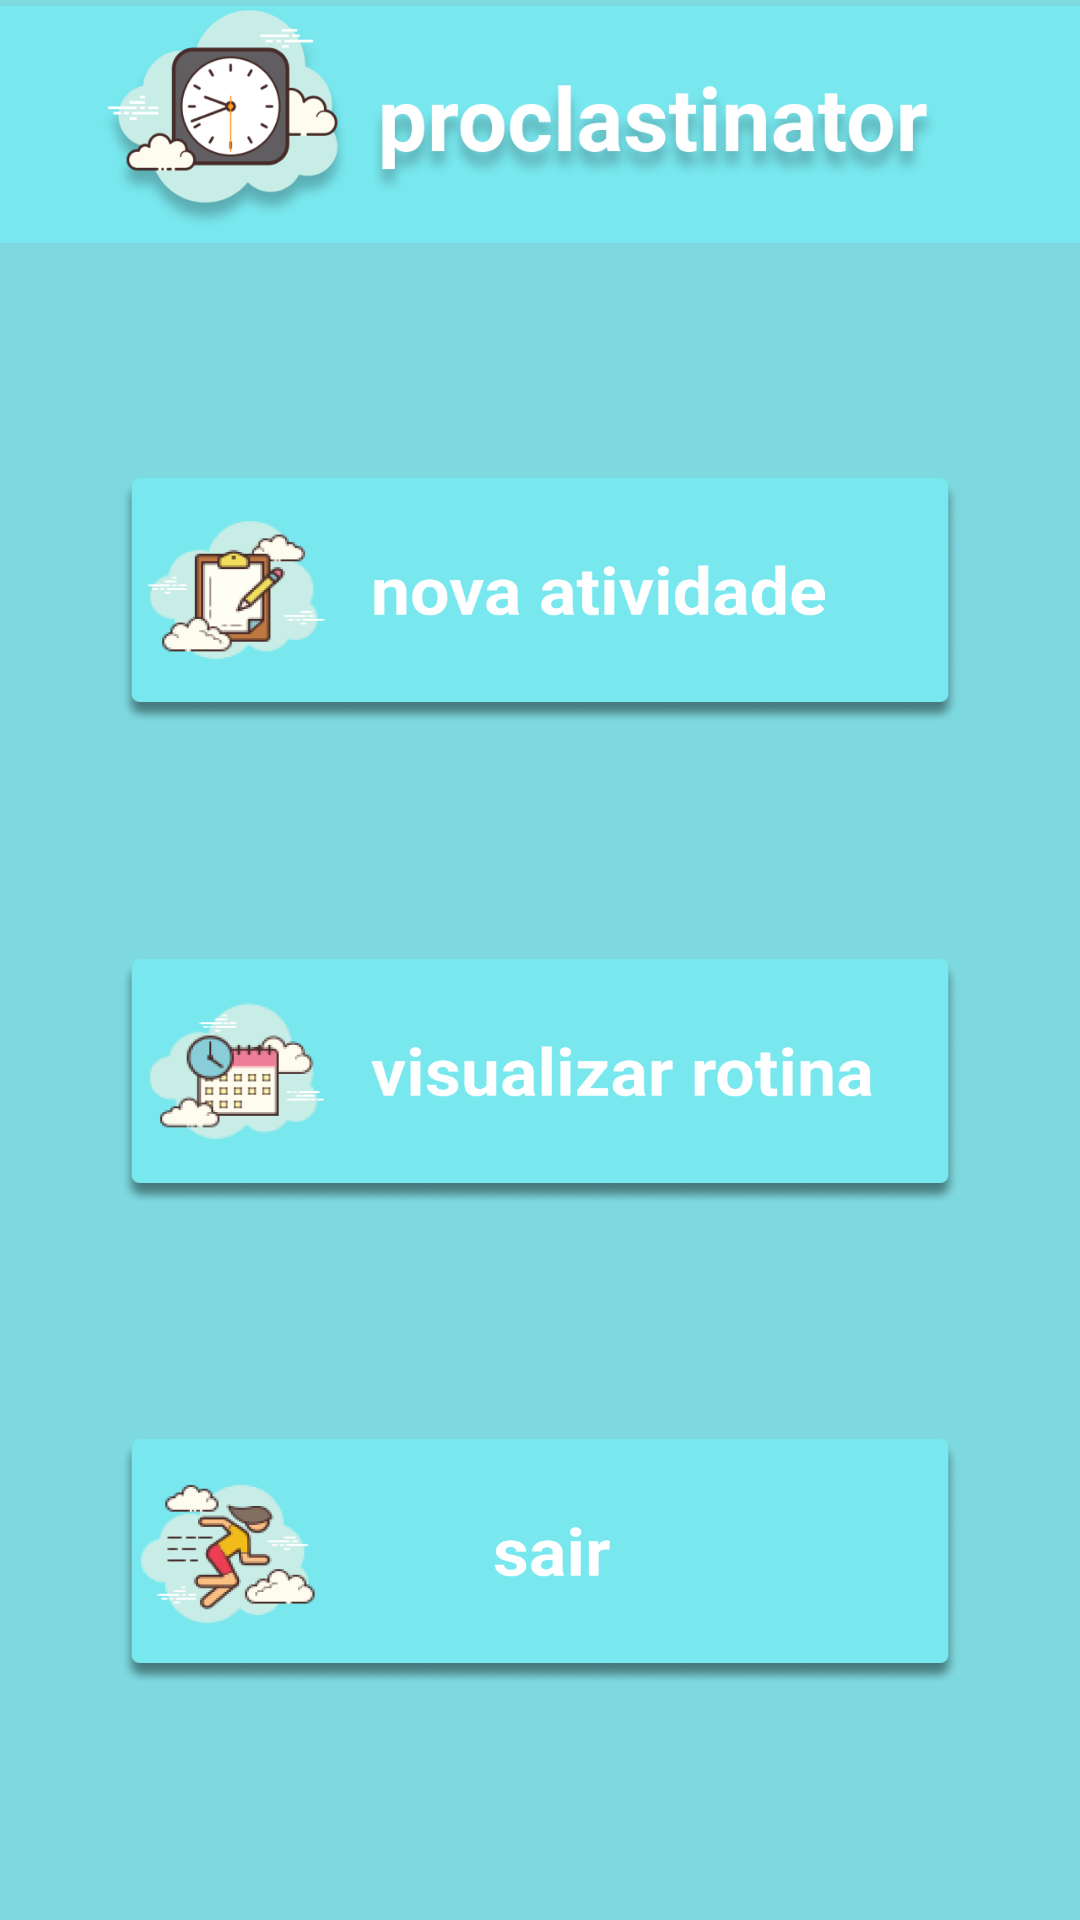

Write the Android layout XML for this screen, with the resource values it uses.
<!-- AndroidManifest.xml: application theme AppTheme -->
<!-- res/layout/activity_main.xml -->
<?xml version="1.0" encoding="utf-8"?>
<ScrollView
    xmlns:android="http://schemas.android.com/apk/res/android"
    xmlns:app="http://schemas.android.com/apk/res-auto"
    xmlns:tools="http://schemas.android.com/tools"
    android:layout_width="match_parent"
    android:layout_height="match_parent"
    android:fillViewport="true"

    >
<androidx.constraintlayout.widget.ConstraintLayout

    android:layout_width="match_parent"
    android:layout_height="match_parent"
    tools:context=".activity.MainActivity">

    <Button
        android:id="@+id/rotina"
        android:layout_width="280dp"
        android:layout_height="82dp"
        android:background="@drawable/criarrrr"
        app:layout_constraintBottom_toTopOf="@+id/carregar"
        app:layout_constraintEnd_toEndOf="parent"
        app:layout_constraintHorizontal_bias="0.5"
        app:layout_constraintStart_toStartOf="parent"
        app:layout_constraintTop_toBottomOf="@+id/imageView2" />

    <Button
        android:id="@+id/carregar"
        android:layout_width="280dp"
        android:layout_height="82dp"
        android:background="@drawable/visualizarrotinaa"
        app:layout_constraintBottom_toTopOf="@+id/sair"
        app:layout_constraintEnd_toEndOf="parent"
        app:layout_constraintHorizontal_bias="0.5"
        app:layout_constraintStart_toStartOf="parent"
        app:layout_constraintTop_toBottomOf="@+id/rotina" />

    <Button
        android:id="@+id/sair"
        android:layout_width="280dp"
        android:layout_height="82dp"
        android:background="@drawable/botaoosair"
        app:layout_constraintBottom_toBottomOf="parent"
        app:layout_constraintEnd_toEndOf="parent"
        app:layout_constraintHorizontal_bias="0.5"
        app:layout_constraintStart_toStartOf="parent"
        app:layout_constraintTop_toBottomOf="@+id/carregar" />

    <ImageView
        android:id="@+id/imageView2"
        android:layout_width="0dp"
        android:layout_height="79dp"
        android:layout_marginTop="2dp"
        android:adjustViewBounds="false"
        android:cropToPadding="false"
        android:scaleType="centerCrop"
        app:layout_constraintEnd_toEndOf="parent"
        app:layout_constraintStart_toStartOf="parent"
        app:layout_constraintTop_toTopOf="parent"
        app:srcCompat="@drawable/btncima" />
</androidx.constraintlayout.widget.ConstraintLayout>

</ScrollView>
<!-- resources referenced by this layout -->
<resources>
  <!-- drawable botaoosair (drawable) -->
  <?xml version="1.0" encoding="utf-8"?>
  <selector xmlns:android="http://schemas.android.com/apk/res/android">
      <item
          android:state_pressed="true"
          android:drawable="@drawable/exitpreto" />
      <item
          android:state_enabled="false"
          android:drawable="@drawable/exitpreto" />
      <item
          android:drawable="@drawable/exit" />
  
  
  </selector>
  <!-- drawable btncima: png bitmap (drawable-v24, 90711 bytes) -->
  <!-- drawable criarrrr (drawable) -->
  <?xml version="1.0" encoding="utf-8"?>
  <selector xmlns:android="http://schemas.android.com/apk/res/android">
      <item
          android:state_pressed="true"
          android:drawable="@drawable/rotaattpreto" />
      <item
          android:state_enabled="false"
          android:drawable="@drawable/rotaattpreto" />
      <item
          android:drawable="@drawable/rotaatt" />
  
  
  </selector>
  <!-- drawable visualizarrotinaa (drawable) -->
  <?xml version="1.0" encoding="utf-8"?>
  <selector xmlns:android="http://schemas.android.com/apk/res/android">
      <item
          android:state_pressed="true"
          android:drawable="@drawable/visualizarattpreto" />
      <item
          android:state_enabled="false"
          android:drawable="@drawable/visualizarattpreto" />
      <item
          android:drawable="@drawable/visualizaratt" />
  
  
  </selector>
  <style name="AppTheme" parent="Theme.AppCompat.Light.DarkActionBar">
          
          <item name="colorPrimary">@color/barra</item>
          <item name="colorPrimaryDark">@color/colorPrimaryDark</item>
          <item name="colorAccent">@color/colorAccent</item>
          <item name="android:windowBackground">@color/fundo</item>
      </style>
  <!-- drawable exitpreto: png bitmap (drawable, 64270 bytes) -->
  <!-- drawable exit: png bitmap (drawable, 61606 bytes) -->
  <!-- drawable rotaattpreto: png bitmap (drawable, 65474 bytes) -->
  <!-- drawable rotaatt: png bitmap (drawable, 61340 bytes) -->
  <!-- drawable visualizarattpreto: png bitmap (drawable, 64735 bytes) -->
  <!-- drawable visualizaratt: png bitmap (drawable, 60983 bytes) -->
  <color name="barra">#78E7EE</color>
  <color name="colorPrimaryDark">#00574B</color>
  <color name="colorAccent">#D81B60</color>
  <color name="fundo">#7DD9DF</color>
</resources>
